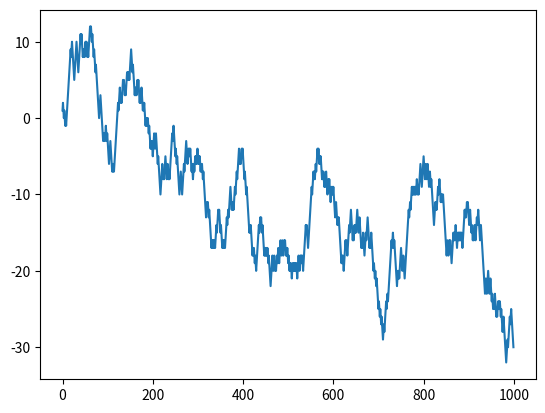

Generate this figure with matplotlib:
# # 纯Python实现随机漫步
# import random
# import matplotlib.pyplot as plt
# position = 0
# steps = 1000
# walk = [position]
# for i in range(steps):
#     step = 1 if random.randrange(0, 2) else -1
#     position += step
#     walk.append(position)
#
# plt.plot(walk[:1000])
# plt.show()

# NumPy实现随机漫步
import numpy as np
import matplotlib.pyplot as plt

steps = 1000
draws = np.random.randint(0, 2, size=steps)  # 直接一次性生成所有步进 左闭右开区间
steps = np.where(draws > 0, 1, -1)
walk = steps.cumsum()
print(walk.mean(), walk.min(), walk.max())

print((np.abs(walk) >= 10).argmax())  # 第一次到达+-10的步数

plt.plot(walk[:1000])
plt.show()
